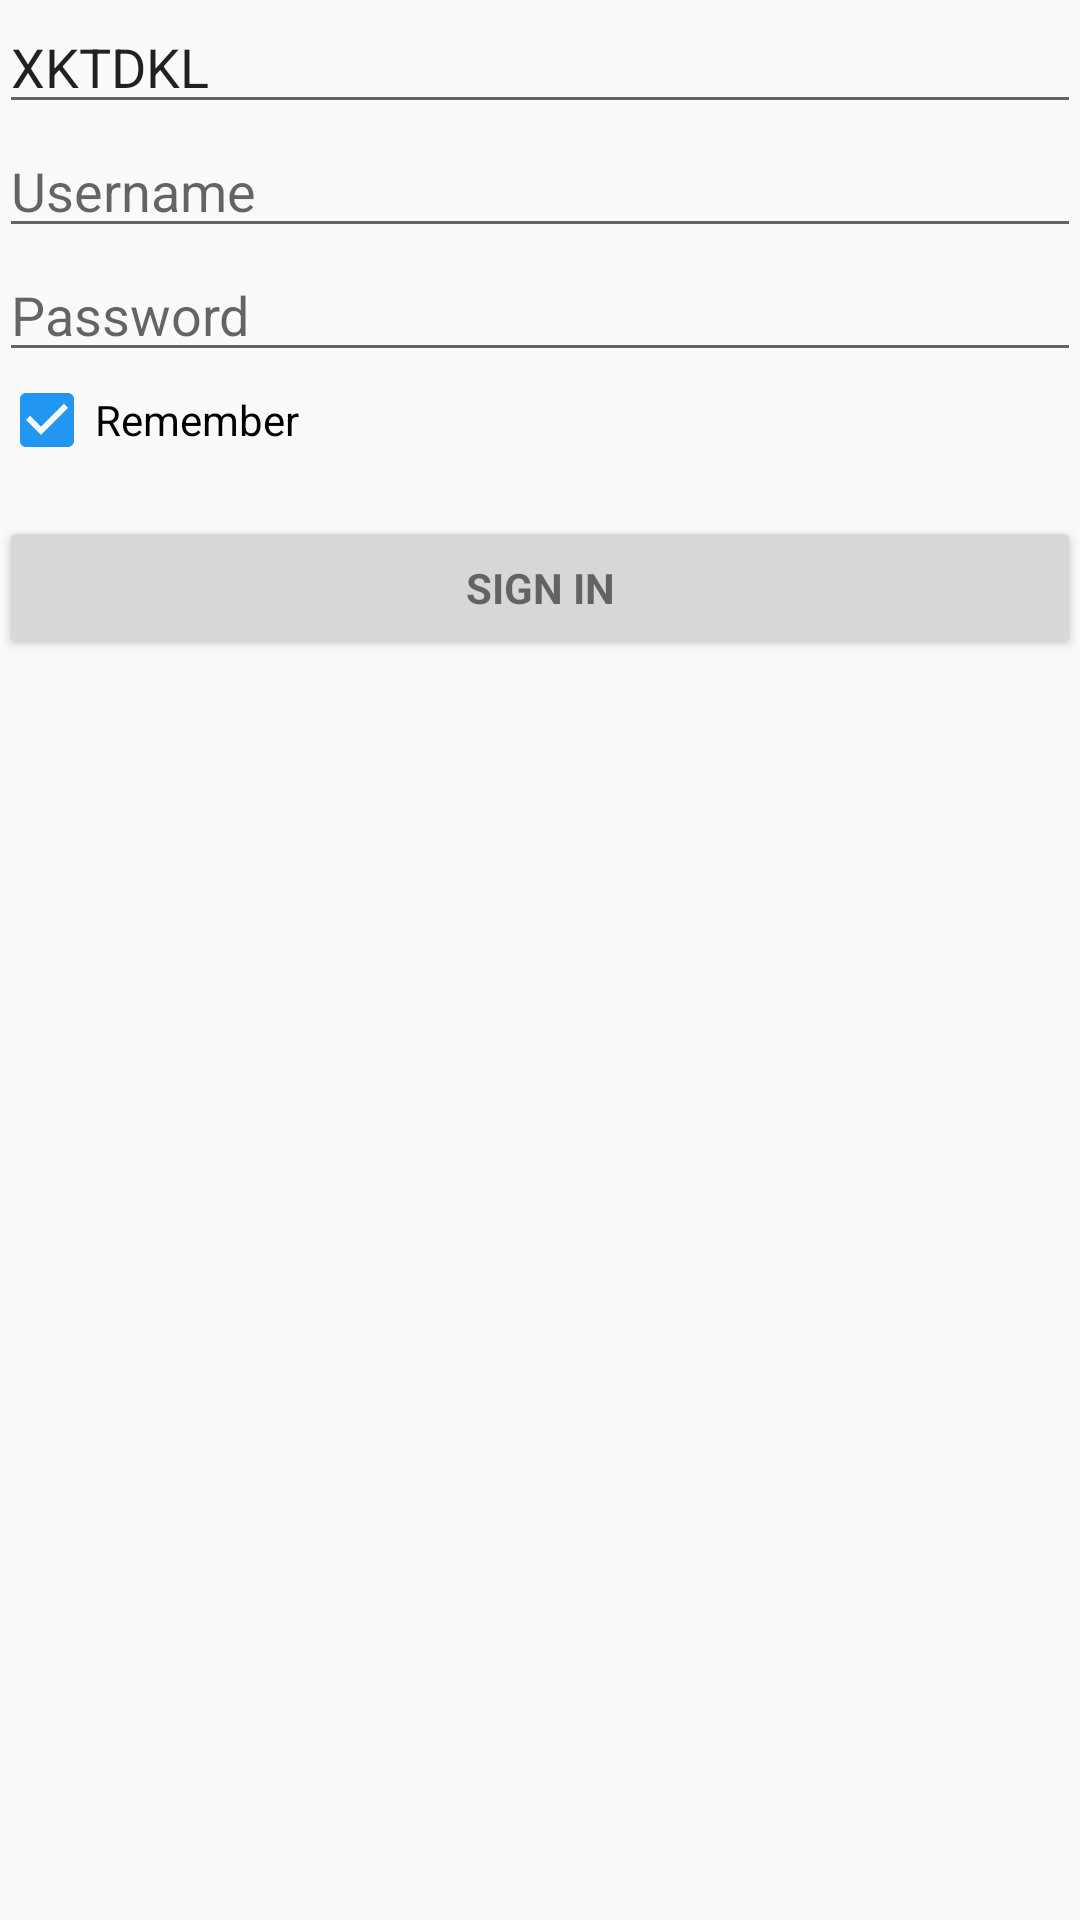

Here is an Android app screen rendered from its layout file. Give the layout XML and the strings, colors and styles it references.
<!-- AndroidManifest.xml: application theme ICTheme -->
<!-- res/layout/activity_login.xml -->
<LinearLayout xmlns:android="http://schemas.android.com/apk/res/android"
    xmlns:tools="http://schemas.android.com/tools" android:layout_width="match_parent"
    android:layout_height="match_parent" android:gravity="center_horizontal"
    android:orientation="vertical" android:paddingBottom="@dimen/activity_vertical_margin"
    android:paddingLeft="@dimen/activity_horizontal_margin"
    android:paddingRight="@dimen/activity_horizontal_margin"
    android:paddingTop="@dimen/activity_vertical_margin" tools:context=".LoginActivity">

    
    <ProgressBar android:id="@+id/login_progress" style="?android:attr/progressBarStyleLarge"
        android:layout_width="wrap_content" android:layout_height="wrap_content"
        android:layout_marginBottom="8dp" android:visibility="gone" />

    <ScrollView android:id="@+id/login_form" android:layout_width="match_parent"
        android:layout_height="match_parent">

        <LinearLayout android:id="@+id/email_login_form" android:layout_width="match_parent"
            android:layout_height="wrap_content" android:orientation="vertical">

            <EditText
                android:id="@+id/district_code"
                android:layout_width="match_parent"
                android:layout_height="wrap_content"
                android:hint="@string/prompt_districtcode"
                android:imeActionId="@+id/login"
                android:imeActionLabel="@string/action_sign_in_short"
                android:imeOptions="actionUnspecified"
                android:maxLines="1"
                android:singleLine="true"
                android:inputType="text"
                android:maxLength="6"
                android:text="XKTDKL"/>

            <EditText android:id="@+id/username" android:layout_width="match_parent"
                android:layout_height="wrap_content" android:hint="@string/prompt_user"
                android:maxLines="1"
                android:singleLine="true"
                android:inputType="text" />

            <EditText android:id="@+id/password" android:layout_width="match_parent"
                android:layout_height="wrap_content" android:hint="@string/prompt_password"
                android:imeActionId="@+id/login"
                android:imeActionLabel="@string/action_sign_in_short"
                android:imeOptions="actionUnspecified" android:inputType="textPassword"
                android:maxLines="1" android:singleLine="true" />

            <CheckBox
                android:layout_width="wrap_content"
                android:layout_height="wrap_content"
                android:text="Remember"
                android:id="@+id/remember_info"
                android:checked="true" />

            <Button android:id="@+id/email_sign_in_button" style="?android:textAppearanceSmall"
                android:layout_width="match_parent" android:layout_height="wrap_content"
                android:layout_marginTop="16dp" android:text="@string/action_sign_in"
                android:textStyle="bold" />

        </LinearLayout>
    </ScrollView>

</LinearLayout>
<!-- resources referenced by this layout -->
<resources>
  <string name="action_sign_in">Sign in</string>
  <string name="action_sign_in_short">Sign in</string>
  <string name="prompt_districtcode">District Code (XKTDKL for D214)</string>
  <string name="prompt_password">Password</string>
  <string name="prompt_user">Username</string>
  <style name="ICTheme" parent="Theme.AppCompat.Light.DarkActionBar">
          <item name="colorPrimary">@color/main</item>
          <item name="colorPrimaryDark">@color/dark</item>
          <item name="android:navigationBarColor">@color/dark</item>
          <item name="colorAccent">@color/accent</item>
      </style>
  <color name="main">#8BC34A</color>
  <color name="dark">#689F38</color>
  <color name="accent">#2196F3</color>
</resources>
